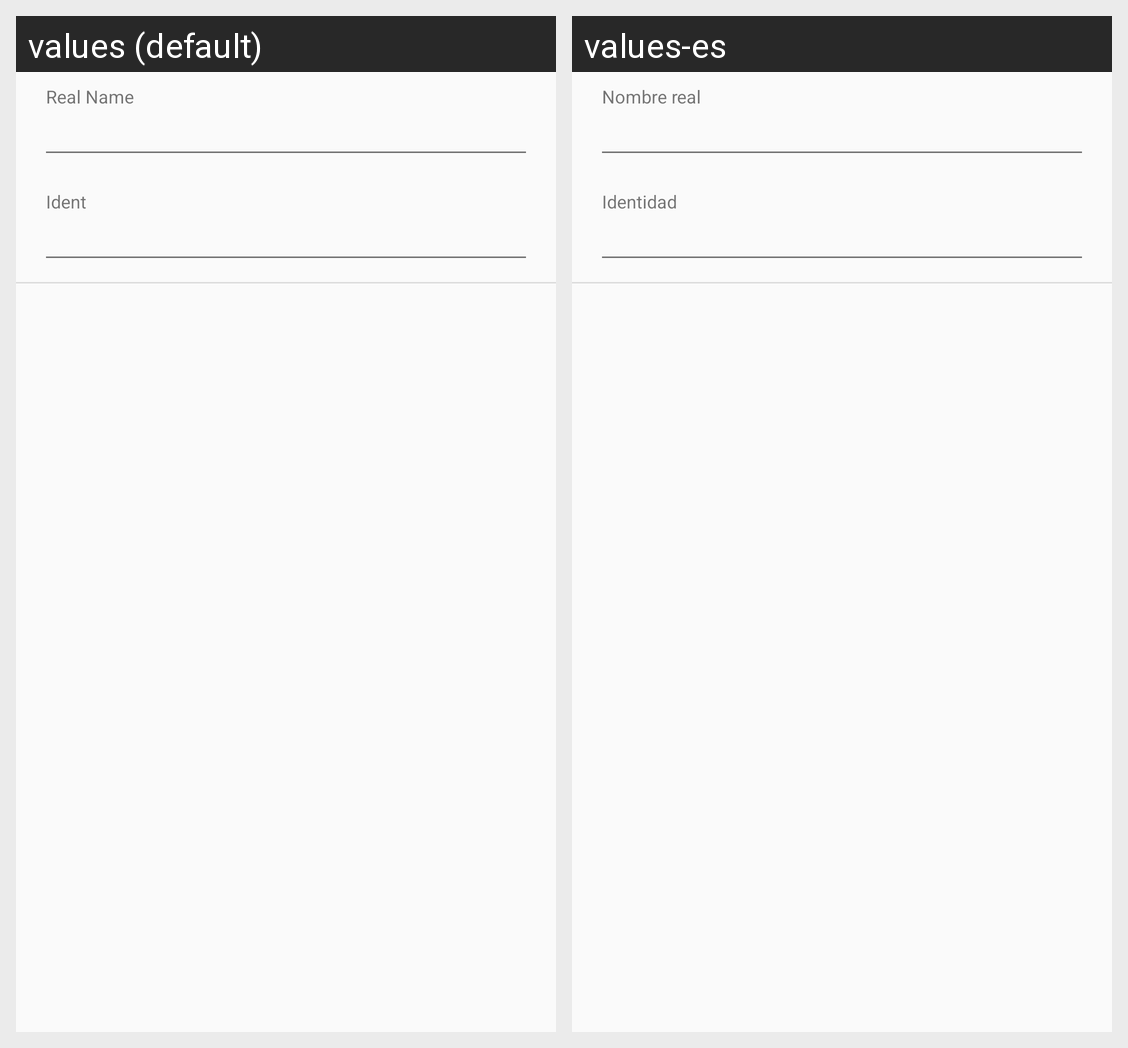

Locale-by-locale string values for the Android screen shown in this grid:
Android screen res/layout/fragment_identity_nicks_header.xml rendered under 2 locales, left to right: values (default), values-es. Device: Nexus 5 (rendered at 1080×1920; each locale shown at half size, 540×960, under a caption strip naming it); theme Theme.QuasselDroid.Material.Light.
Strings drawn on this screen, with the default value and each locale's value (text and hints the layout hard-codes, and strings that could not be matched under every locale, appear in the picture but are not listed):

identity_real_name
  values: Real Name
  values-es: Nombre real

identity_ident
  values: Ident
  values-es: Identidad
